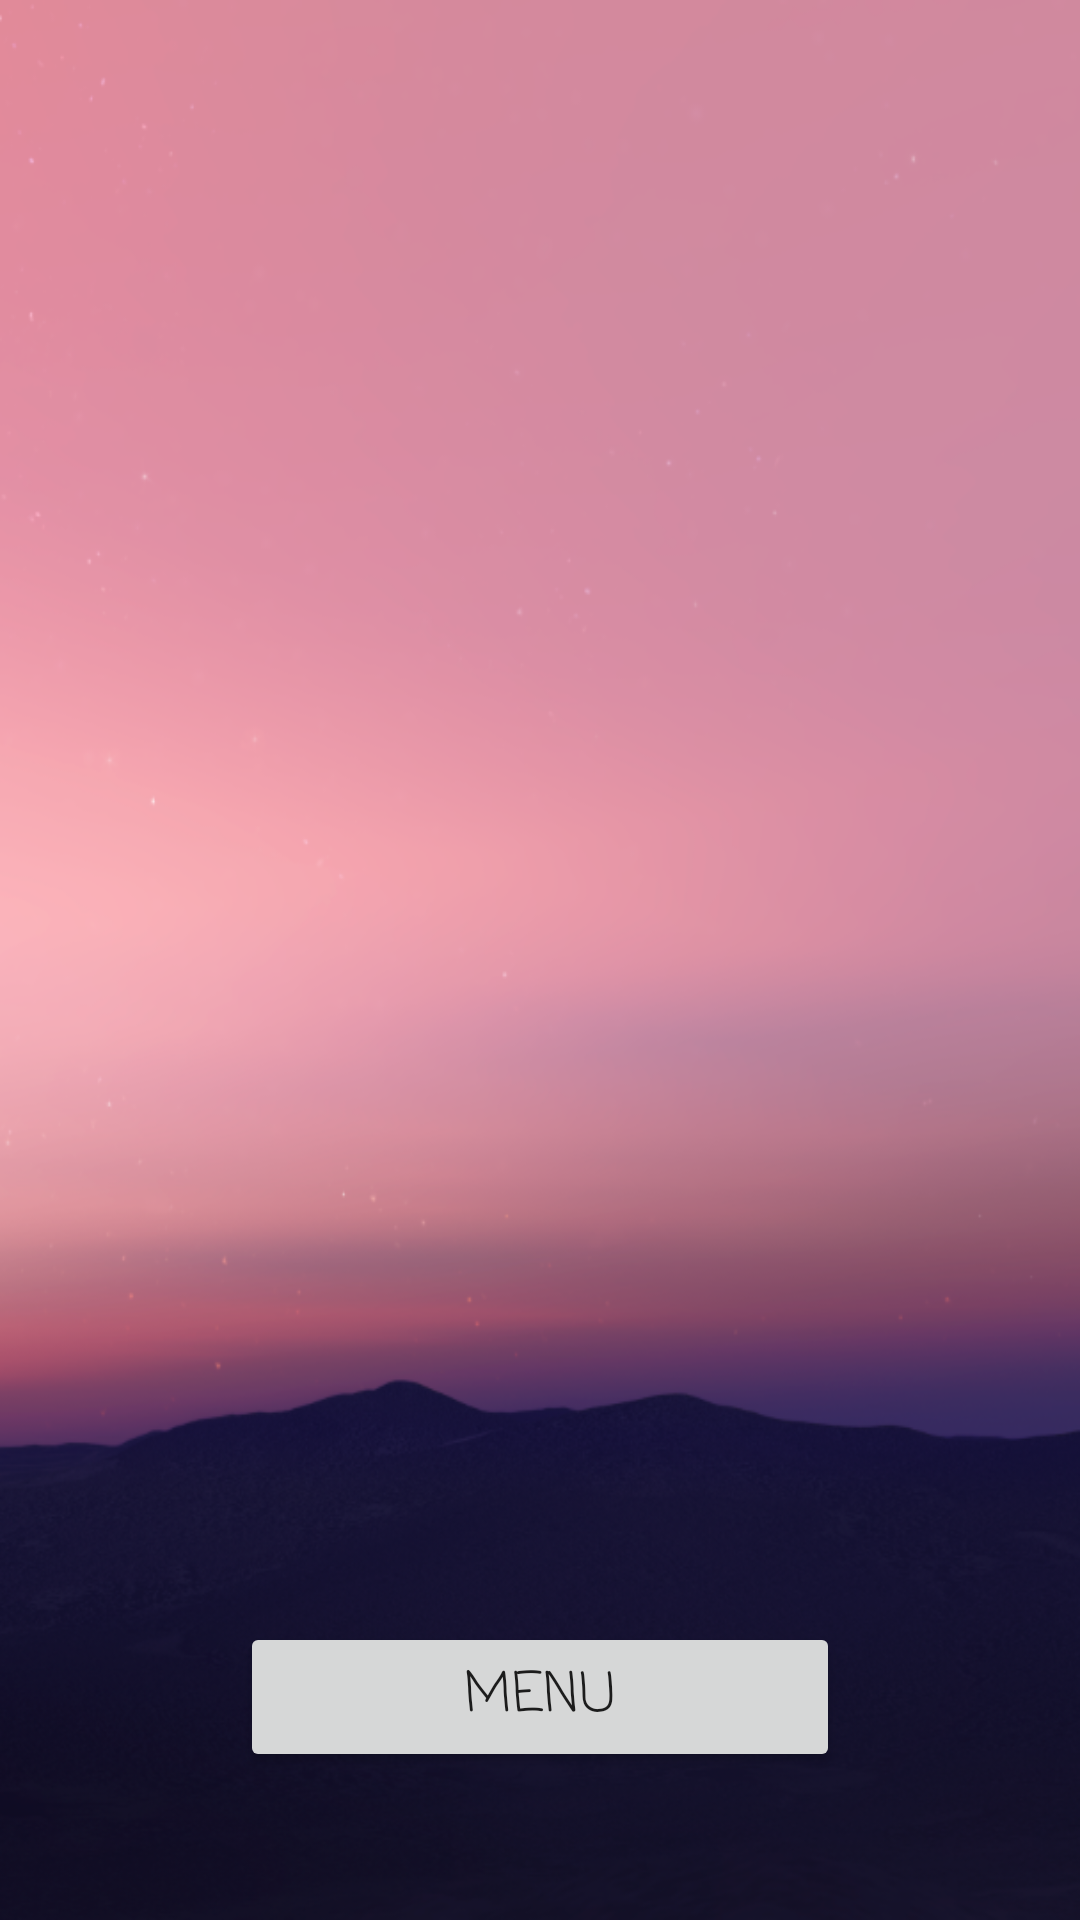

Write the Android layout XML for this screen, with the resource values it uses.
<!-- AndroidManifest.xml: application theme AppTheme -->
<!-- res/layout/end_game_modal.xml -->
<?xml version="1.0" encoding="utf-8"?>
<RelativeLayout
    xmlns:android="http://schemas.android.com/apk/res/android"
    xmlns:app="http://schemas.android.com/apk/res-auto"
    android:layout_width="fill_parent"
    android:layout_height="fill_parent" >

    <LinearLayout
        android:layout_width="match_parent"
        android:layout_height="match_parent"
        android:background="@drawable/dialog_background"
        android:orientation="vertical">

        <TextView
            android:id="@+id/modalTitle"
            android:layout_width="match_parent"
            android:layout_height="wrap_content"
            android:layout_weight="2"
            android:fontFamily="casual"
            android:gravity="center_vertical"
            android:textAlignment="center"
            android:textColor="@android:color/background_light"
            android:textSize="36sp" />

        <ImageView
            android:id="@+id/modalImage"
            android:layout_width="wrap_content"
            android:layout_height="200dp"
            android:layout_margin="20dp"
            android:layout_weight="2" />

        <LinearLayout
            android:layout_width="match_parent"
            android:layout_height="wrap_content"
            android:layout_weight="2"
            android:gravity="center_vertical|center_horizontal"
            android:orientation="vertical">

            <Button
                android:id="@+id/button"
                android:layout_width="200dp"
                android:layout_height="50dp"
                android:fontFamily="casual"
                android:text="Menu"
                android:textSize="18sp" />
        </LinearLayout>

    </LinearLayout>
</RelativeLayout>
<!-- resources referenced by this layout -->
<resources>
  <!-- drawable dialog_background: png bitmap (drawable, 285387 bytes) -->
  <style name="AppTheme" parent="Theme.AppCompat.Light.DarkActionBar">
          
          <item name="windowActionBar">false</item>
          <item name="windowNoTitle">true</item>
          <item name="colorPrimary">@color/colorPrimary</item>
          <item name="colorPrimaryDark">@color/colorPrimaryDark</item>
          <item name="colorAccent">@color/colorAccent</item>
          <item name="backgroundcolor">#FFFFFF</item>
          <item name="cardbackground">#FFFFFF</item>
          <item name="textcolor">#000000</item>
          <item name="tintcolor">#000000</item>
          <item name="buttoncolor">#2196F3</item>
      </style>
  <color name="colorPrimary">#e8f1f4</color>
  <color name="colorPrimaryDark">#303F9F</color>
  <color name="colorAccent">#FF4081</color>
</resources>
